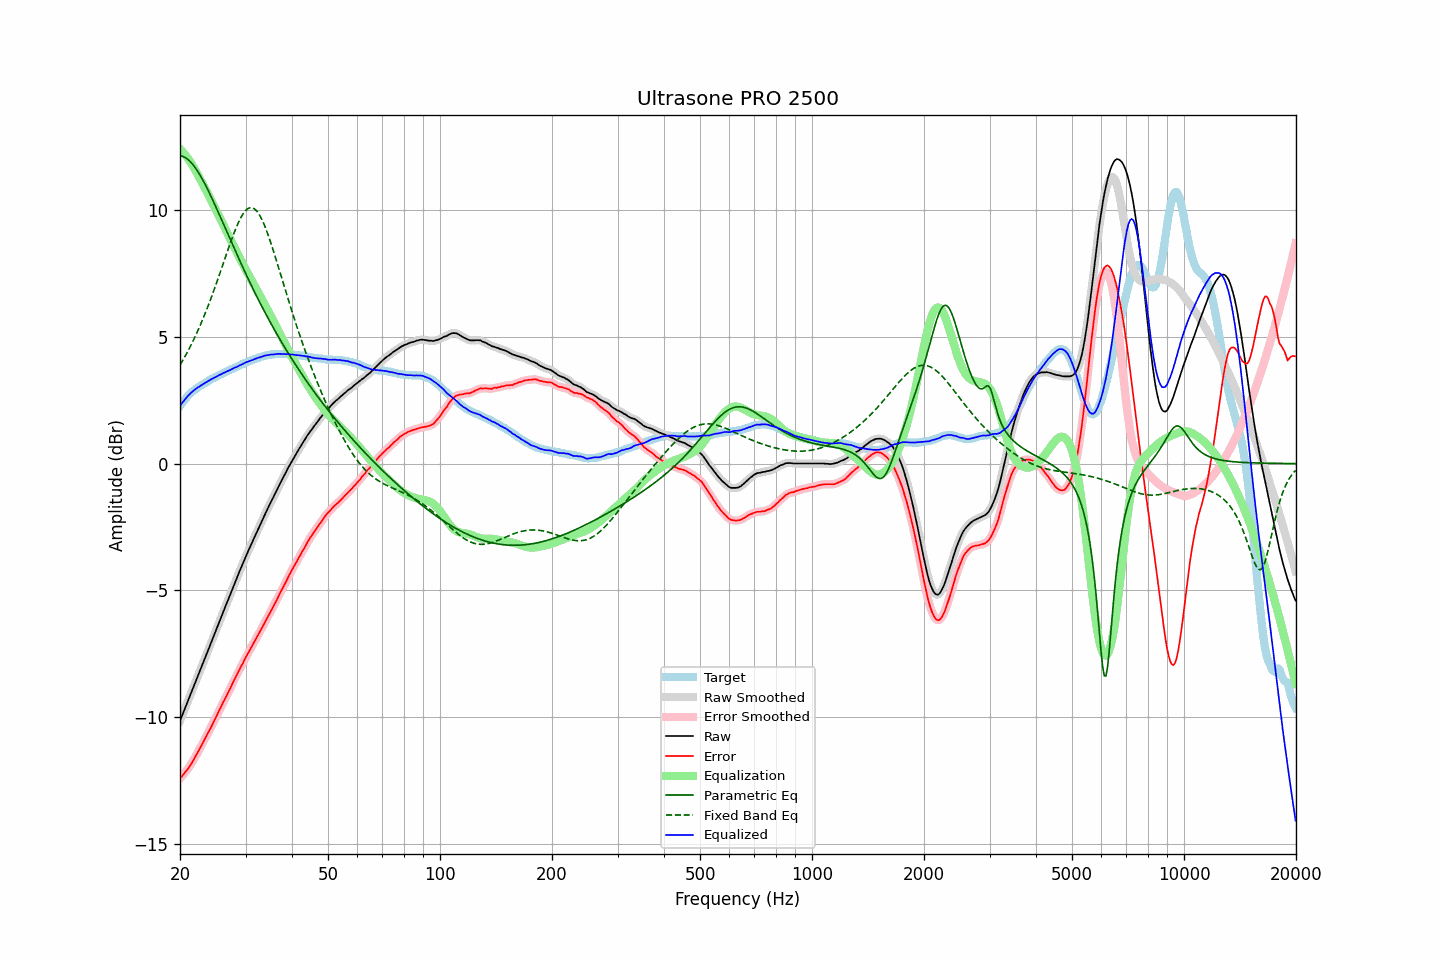

Data behind this chart, as committed beside it:
frequency, raw, error, smoothed, error_smoothed, equalization, parametric_eq, fixed_band_eq, equalized_raw, equalized_smoothed, target
20.00, -10.15, -12.42, -10.15, -12.43, 12.42, 12.15, 3.89, 2.27, 2.27, 2.27
20.20, -9.99, -12.35, -9.99, -12.35, 12.36, 12.14, 4.00, 2.37, 2.36, 2.36
20.40, -9.84, -12.28, -9.84, -12.28, 12.28, 12.12, 4.10, 2.44, 2.45, 2.45
20.61, -9.68, -12.20, -9.68, -12.20, 12.21, 12.09, 4.22, 2.52, 2.53, 2.51
20.81, -9.52, -12.12, -9.52, -12.12, 12.12, 12.05, 4.33, 2.60, 2.60, 2.61
21.02, -9.36, -12.04, -9.36, -12.04, 12.04, 12.00, 4.45, 2.68, 2.67, 2.68
21.23, -9.21, -11.95, -9.21, -11.95, 11.94, 11.94, 4.57, 2.73, 2.74, 2.74
21.44, -9.05, -11.85, -9.05, -11.85, 11.85, 11.88, 4.70, 2.80, 2.80, 2.81
21.66, -8.89, -11.75, -8.89, -11.75, 11.75, 11.80, 4.82, 2.85, 2.86, 2.85
21.87, -8.73, -11.63, -8.73, -11.64, 11.64, 11.72, 4.96, 2.91, 2.91, 2.91
22.09, -8.57, -11.52, -8.57, -11.52, 11.53, 11.63, 5.09, 2.96, 2.96, 2.96
22.31, -8.41, -11.41, -8.41, -11.41, 11.41, 11.54, 5.23, 3.00, 3.00, 3.01
22.54, -8.25, -11.30, -8.25, -11.29, 11.29, 11.43, 5.37, 3.04, 3.04, 3.04
22.76, -8.09, -11.17, -8.09, -11.17, 11.17, 11.33, 5.52, 3.08, 3.08, 3.08
22.99, -7.93, -11.05, -7.93, -11.05, 11.05, 11.21, 5.67, 3.12, 3.12, 3.11
23.22, -7.77, -10.93, -7.77, -10.93, 10.93, 11.10, 5.82, 3.16, 3.16, 3.15
23.45, -7.61, -10.80, -7.61, -10.80, 10.81, 10.97, 5.98, 3.20, 3.20, 3.20
23.69, -7.45, -10.69, -7.45, -10.69, 10.69, 10.85, 6.14, 3.24, 3.24, 3.23
23.92, -7.29, -10.56, -7.29, -10.57, 10.56, 10.72, 6.31, 3.28, 3.28, 3.28
24.16, -7.13, -10.45, -7.13, -10.45, 10.44, 10.59, 6.47, 3.31, 3.31, 3.33
24.40, -6.97, -10.32, -6.97, -10.32, 10.31, 10.45, 6.65, 3.35, 3.35, 3.36
24.65, -6.81, -10.19, -6.81, -10.19, 10.19, 10.31, 6.82, 3.38, 3.38, 3.37
24.89, -6.65, -10.05, -6.65, -10.06, 10.06, 10.18, 7.00, 3.41, 3.41, 3.41
25.14, -6.49, -9.93, -6.48, -9.93, 9.93, 10.04, 7.18, 3.44, 3.44, 3.45
25.39, -6.32, -9.79, -6.32, -9.80, 9.80, 9.89, 7.36, 3.48, 3.48, 3.48
25.65, -6.16, -9.68, -6.16, -9.67, 9.67, 9.75, 7.54, 3.51, 3.51, 3.51
25.91, -6.00, -9.54, -6.00, -9.54, 9.54, 9.61, 7.73, 3.54, 3.54, 3.53
26.16, -5.84, -9.40, -5.84, -9.41, 9.41, 9.46, 7.91, 3.58, 3.57, 3.57
26.43, -5.68, -9.29, -5.68, -9.28, 9.28, 9.32, 8.10, 3.60, 3.60, 3.60
26.69, -5.52, -9.15, -5.52, -9.16, 9.16, 9.17, 8.28, 3.64, 3.63, 3.63
26.96, -5.37, -9.04, -5.37, -9.03, 9.03, 9.03, 8.47, 3.66, 3.66, 3.66
27.23, -5.21, -8.91, -5.21, -8.90, 8.90, 8.89, 8.65, 3.69, 3.69, 3.69
27.50, -5.05, -8.78, -5.05, -8.77, 8.77, 8.74, 8.83, 3.72, 3.72, 3.72
27.77, -4.89, -8.63, -4.89, -8.64, 8.64, 8.60, 9.00, 3.75, 3.75, 3.75
28.05, -4.73, -8.51, -4.73, -8.51, 8.51, 8.46, 9.16, 3.79, 3.78, 3.78
28.33, -4.58, -8.38, -4.58, -8.38, 8.39, 8.31, 9.32, 3.81, 3.81, 3.80
28.62, -4.42, -8.26, -4.42, -8.26, 8.26, 8.17, 9.47, 3.84, 3.84, 3.83
28.90, -4.26, -8.13, -4.26, -8.13, 8.13, 8.03, 9.60, 3.87, 3.87, 3.87
29.19, -4.11, -8.00, -4.11, -8.01, 8.01, 7.89, 9.72, 3.90, 3.90, 3.89
29.48, -3.96, -7.90, -3.95, -7.89, 7.89, 7.76, 9.83, 3.93, 3.93, 3.94
29.78, -3.80, -7.76, -3.80, -7.76, 7.77, 7.62, 9.92, 3.96, 3.96, 3.95
30.08, -3.65, -7.64, -3.65, -7.64, 7.65, 7.48, 10.00, 3.99, 3.99, 3.98
30.38, -3.51, -7.53, -3.51, -7.52, 7.53, 7.35, 10.05, 4.02, 4.02, 4.01
30.68, -3.37, -7.41, -3.37, -7.41, 7.41, 7.21, 10.09, 4.04, 4.04, 4.04
30.99, -3.23, -7.30, -3.23, -7.30, 7.29, 7.08, 10.10, 4.06, 4.06, 4.06
31.30, -3.09, -7.18, -3.09, -7.18, 7.18, 6.95, 10.09, 4.09, 4.09, 4.08
31.61, -2.95, -7.07, -2.95, -7.06, 7.06, 6.82, 10.07, 4.11, 4.11, 4.11
31.93, -2.81, -6.95, -2.81, -6.94, 6.95, 6.69, 10.02, 4.14, 4.14, 4.13
32.24, -2.67, -6.82, -2.67, -6.83, 6.83, 6.57, 9.95, 4.16, 4.16, 4.16
32.57, -2.53, -6.72, -2.53, -6.71, 6.71, 6.44, 9.86, 4.18, 4.18, 4.18
32.89, -2.40, -6.60, -2.40, -6.60, 6.60, 6.32, 9.75, 4.20, 4.20, 4.20
33.22, -2.26, -6.48, -2.26, -6.48, 6.48, 6.19, 9.62, 4.22, 4.22, 4.22
33.55, -2.12, -6.36, -2.12, -6.36, 6.36, 6.07, 9.49, 4.24, 4.24, 4.24
33.89, -1.98, -6.24, -1.98, -6.24, 6.24, 5.95, 9.33, 4.26, 4.26, 4.25
34.23, -1.85, -6.13, -1.85, -6.12, 6.13, 5.83, 9.17, 4.28, 4.28, 4.27
34.57, -1.72, -6.00, -1.72, -6.01, 6.01, 5.71, 8.99, 4.29, 4.29, 4.28
34.92, -1.59, -5.89, -1.59, -5.89, 5.89, 5.59, 8.81, 4.30, 4.30, 4.29
35.27, -1.46, -5.78, -1.46, -5.77, 5.77, 5.48, 8.61, 4.31, 4.30, 4.31
35.62, -1.34, -5.65, -1.34, -5.65, 5.65, 5.36, 8.42, 4.31, 4.31, 4.30
35.97, -1.21, -5.52, -1.21, -5.53, 5.52, 5.25, 8.21, 4.32, 4.31, 4.31
... 635 more rows
